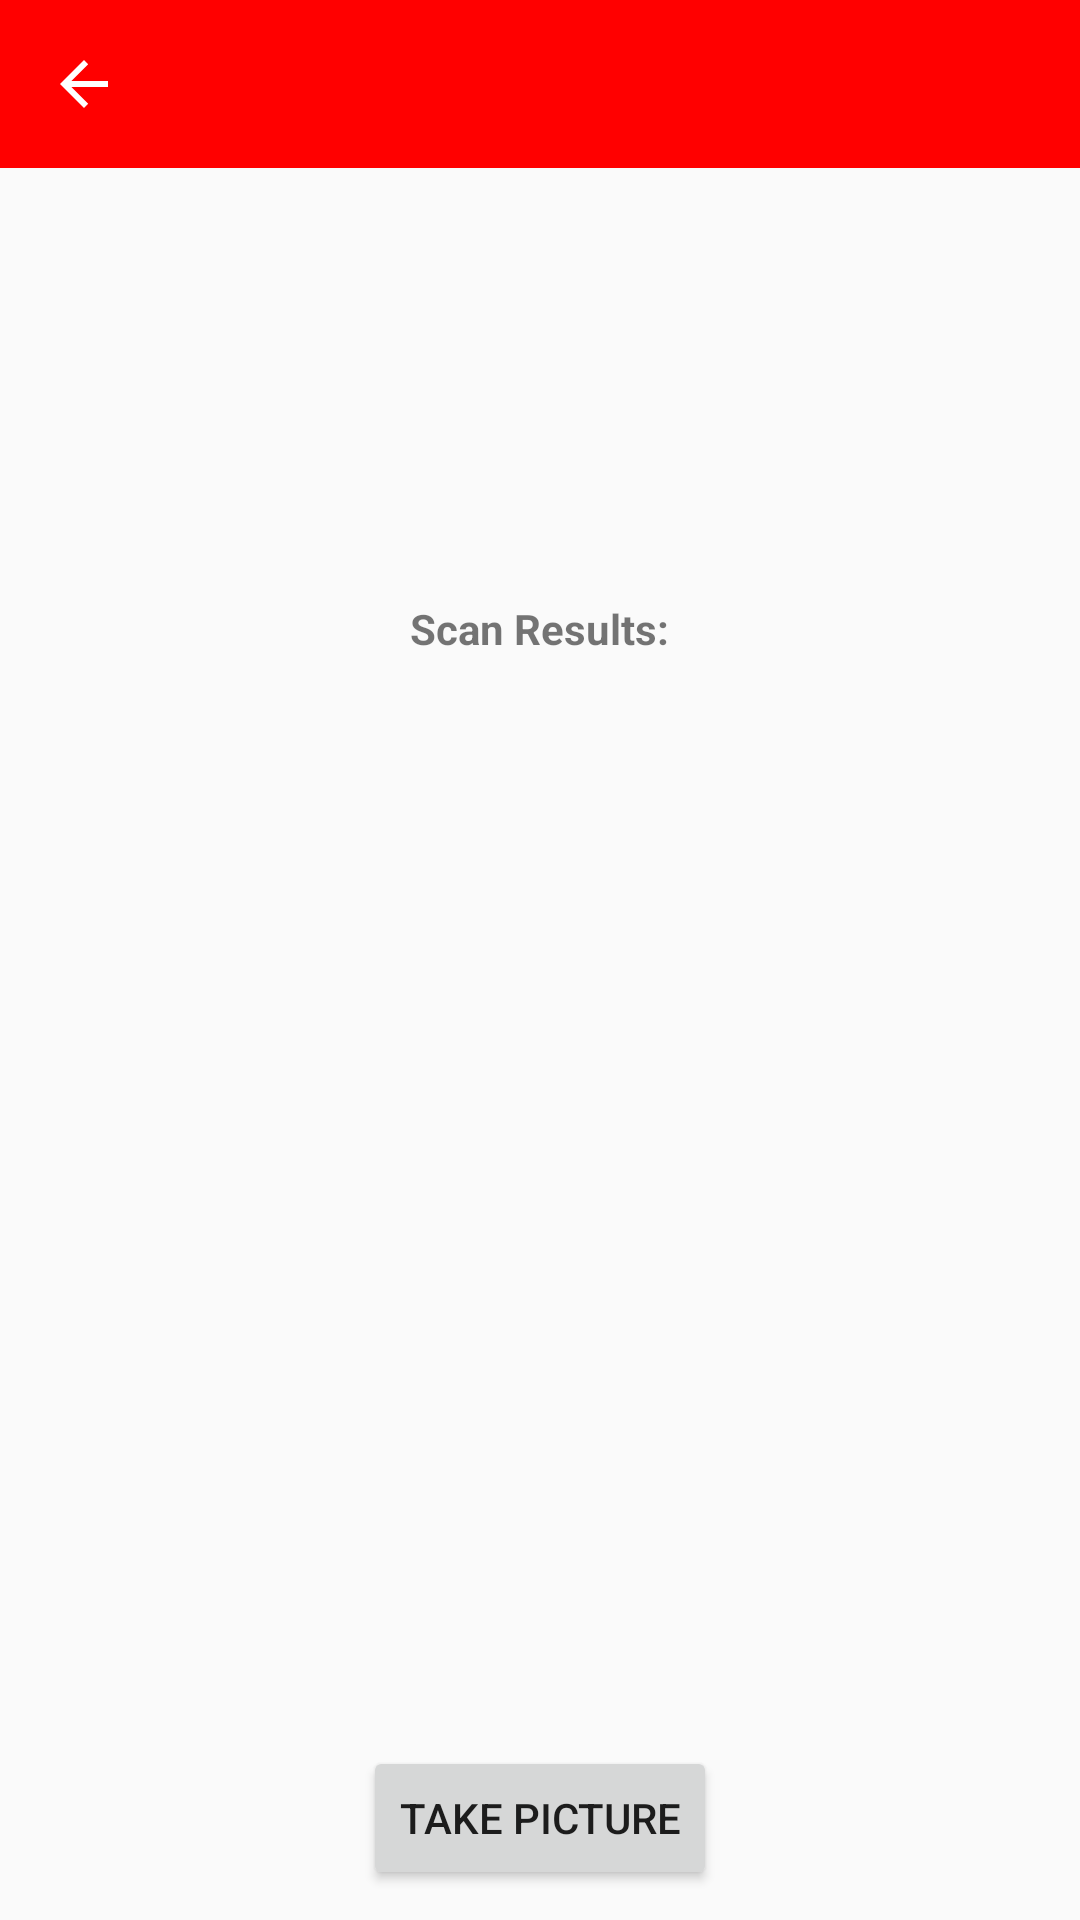

Here is an Android app screen rendered from its layout file. Give the layout XML and the strings, colors and styles it references.
<!-- AndroidManifest.xml: application theme Theme.AppCompat.Light.NoActionBar -->
<!-- res/layout/activity_qrcode.xml -->
<?xml version="1.0" encoding="utf-8"?>
<RelativeLayout xmlns:android="http://schemas.android.com/apk/res/android"
    xmlns:tools="http://schemas.android.com/tools"
    android:layout_width="match_parent"
    android:layout_height="match_parent"
    xmlns:app="http://schemas.android.com/apk/res-auto"

    tools:context="com.trackyourstuff.mota.trackyourstuff.activities.QRCodeActivity">
    <android.support.design.widget.AppBarLayout
        android:layout_width="match_parent"
        android:layout_height="wrap_content">

        <android.support.v7.widget.Toolbar
            android:id="@+id/toolbar"
            android:layout_width="match_parent"
            app:theme="@style/ToolBarStyle"
            android:layout_height="?attr/actionBarSize"
            android:background="@color/switch_off"
            app:navigationIcon="?attr/homeAsUpIndicator" />
    </android.support.design.widget.AppBarLayout>

    <ImageView
        android:paddingBottom="@dimen/activity_vertical_margin"
        android:paddingLeft="@dimen/activity_horizontal_margin"
        android:paddingRight="@dimen/activity_horizontal_margin"
        android:paddingTop="70dp"
        android:id="@+id/image"
        android:layout_width="200dp"
        android:layout_height="200dp"
        android:layout_centerHorizontal="true"
        android:src="@drawable/ic_qr_code"/>

    <TextView
        android:id="@+id/scan_header"
        android:layout_width="wrap_content"
        android:layout_height="wrap_content"
        android:layout_below="@+id/image"
        android:layout_centerHorizontal="true"
        android:text="Scan Results:"
        android:textStyle="bold"/>

    <TextView
        android:id="@+id/scan_results"
        android:layout_width="wrap_content"
        android:layout_height="wrap_content"
        android:layout_below="@+id/scan_header"
        android:layout_centerHorizontal="true"
        android:layout_marginTop="10dp"/>

    <Button
        android:id="@+id/button"
        android:layout_width="wrap_content"
        android:layout_height="wrap_content"
        android:layout_alignParentBottom="true"
        android:layout_centerHorizontal="true"
        android:layout_marginBottom="10dp"
        android:layout_marginTop="20dp"
        android:text="Take Picture"/>

</RelativeLayout>
<!-- resources referenced by this layout -->
<resources>
  <color name="switch_off">#ff0000</color>
  <dimen name="activity_horizontal_margin">16dp</dimen>
  <dimen name="activity_vertical_margin">16dp</dimen>
  <style name="ToolBarStyle" parent="Theme.AppCompat">
          <item name="android:textColorPrimary">@android:color/white</item>
          <item name="android:textColorSecondary">@android:color/white</item>
          <item name="actionMenuTextColor">@android:color/white</item>
      </style>
</resources>
